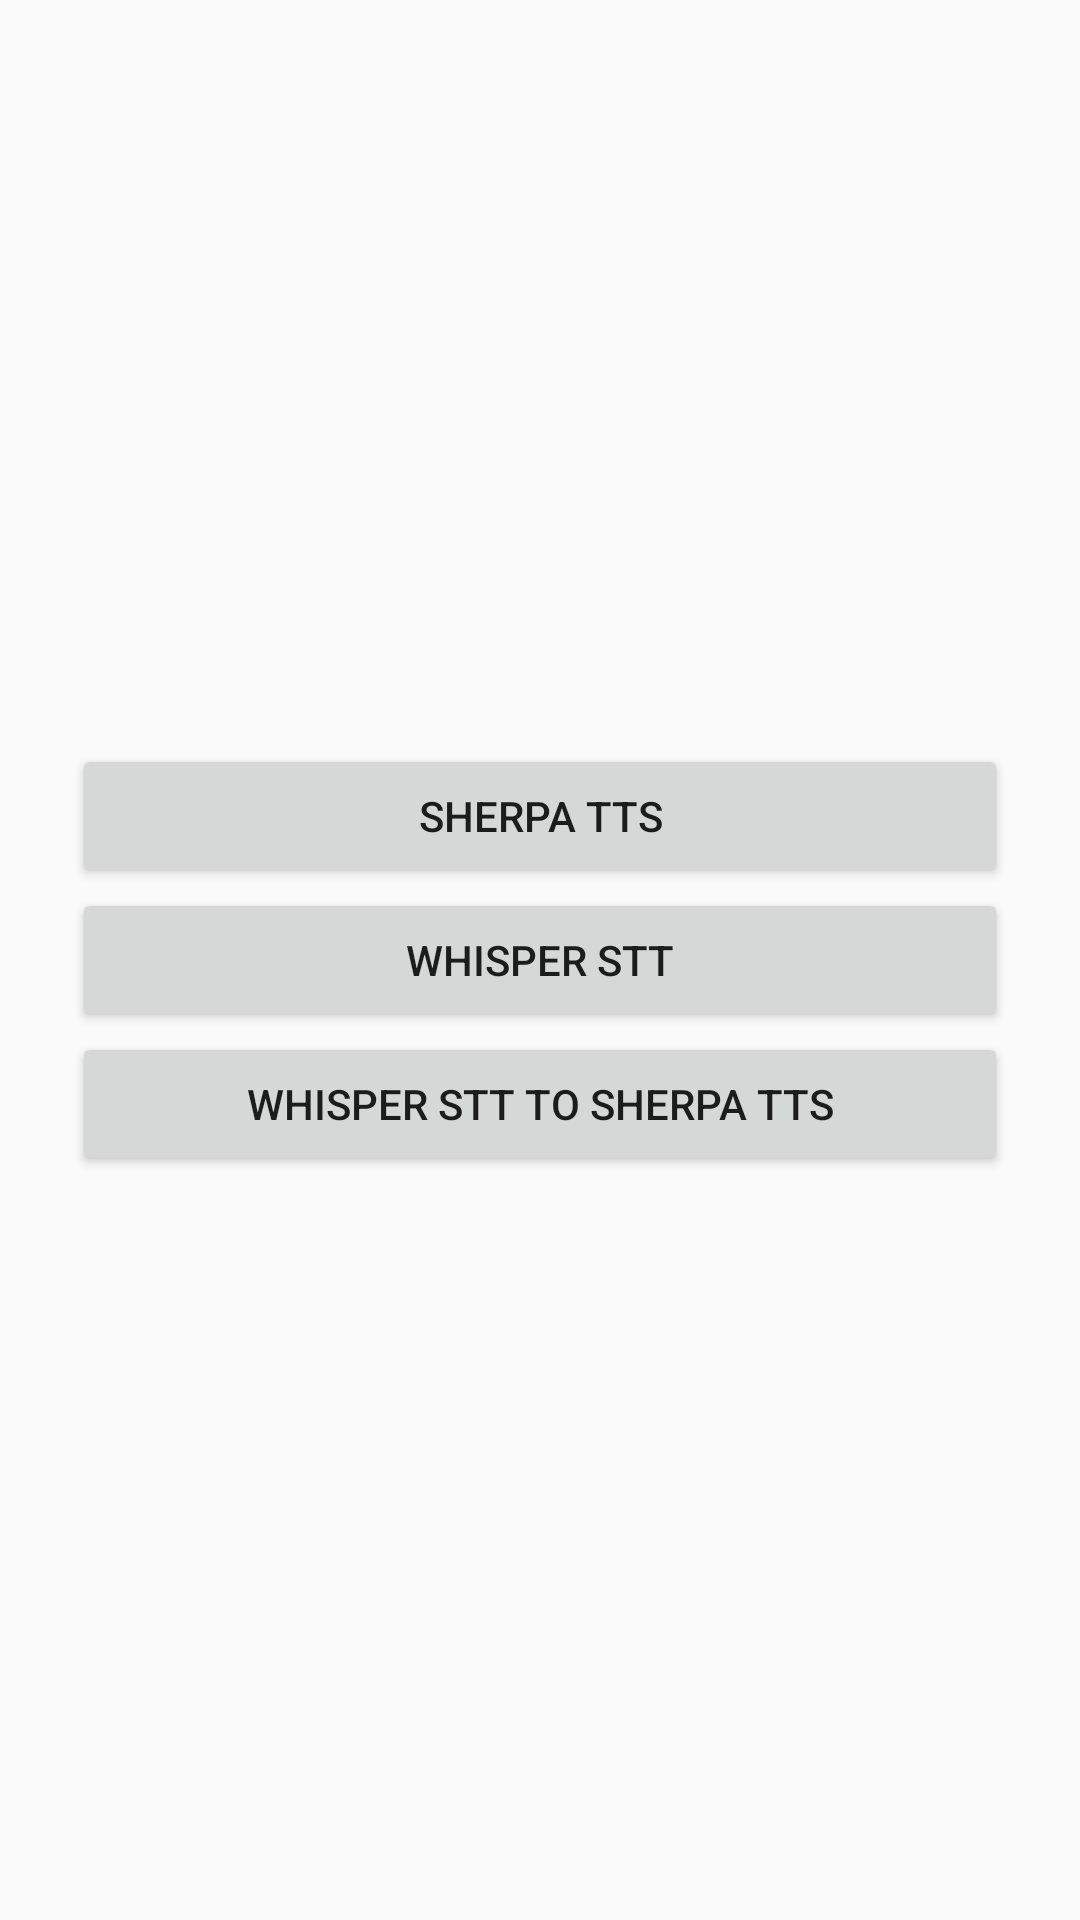

Here is an Android app screen rendered from its layout file. Give the layout XML and the strings, colors and styles it references.
<!-- AndroidManifest.xml: application theme Theme.SwitchboardAndroidDemo -->
<!-- res/layout/activity_main.xml -->
<?xml version="1.0" encoding="utf-8"?>
<androidx.constraintlayout.widget.ConstraintLayout xmlns:android="http://schemas.android.com/apk/res/android"
    xmlns:app="http://schemas.android.com/apk/res-auto"
    xmlns:tools="http://schemas.android.com/tools"
    android:id="@+id/container"
    android:layout_width="match_parent"
    android:layout_height="match_parent">

    


    <LinearLayout
        android:layout_width="0dp"
        android:layout_height="wrap_content"
        android:layout_marginStart="24dp"
        android:layout_marginEnd="24dp"
        android:orientation="vertical"
        app:layout_constraintBottom_toBottomOf="parent"
        app:layout_constraintEnd_toEndOf="parent"
        app:layout_constraintStart_toStartOf="parent"
        app:layout_constraintTop_toTopOf="parent">

        <Button
            android:id="@+id/button1"
            android:layout_width="match_parent"
            android:layout_height="wrap_content"
            android:text="Sherpa TTS" />

        <Button
            android:id="@+id/button2"
            android:layout_width="match_parent"
            android:layout_height="wrap_content"
            android:text="Whisper STT" />

        <Button
            android:id="@+id/button3"
            android:layout_width="match_parent"
            android:layout_height="wrap_content"
            android:text="Whisper STT to Sherpa TTS" />

    </LinearLayout>


    
    <FrameLayout
        android:id="@+id/fragment_container"
        android:layout_width="0dp"
        android:layout_height="0dp"
        android:layout_marginTop="100dp"
        android:background="#80000000"
        android:visibility="gone"
        app:layout_constraintBottom_toBottomOf="parent"
        app:layout_constraintEnd_toEndOf="parent"
        app:layout_constraintStart_toStartOf="parent"
        app:layout_constraintTop_toTopOf="parent" /> 

</androidx.constraintlayout.widget.ConstraintLayout>
<!-- resources referenced by this layout -->
<resources>
  <style name="Theme.SwitchboardAndroidDemo" parent="android:Theme.Material.Light.NoActionBar" />
</resources>
